Run: headless pygame with SDL's dummy video driver; simulated clock (each Clock.tick advances the game by its frame time, no real sleeping); random seed 0; keys injected as events and as key.get_pressed() state; no mouse input.
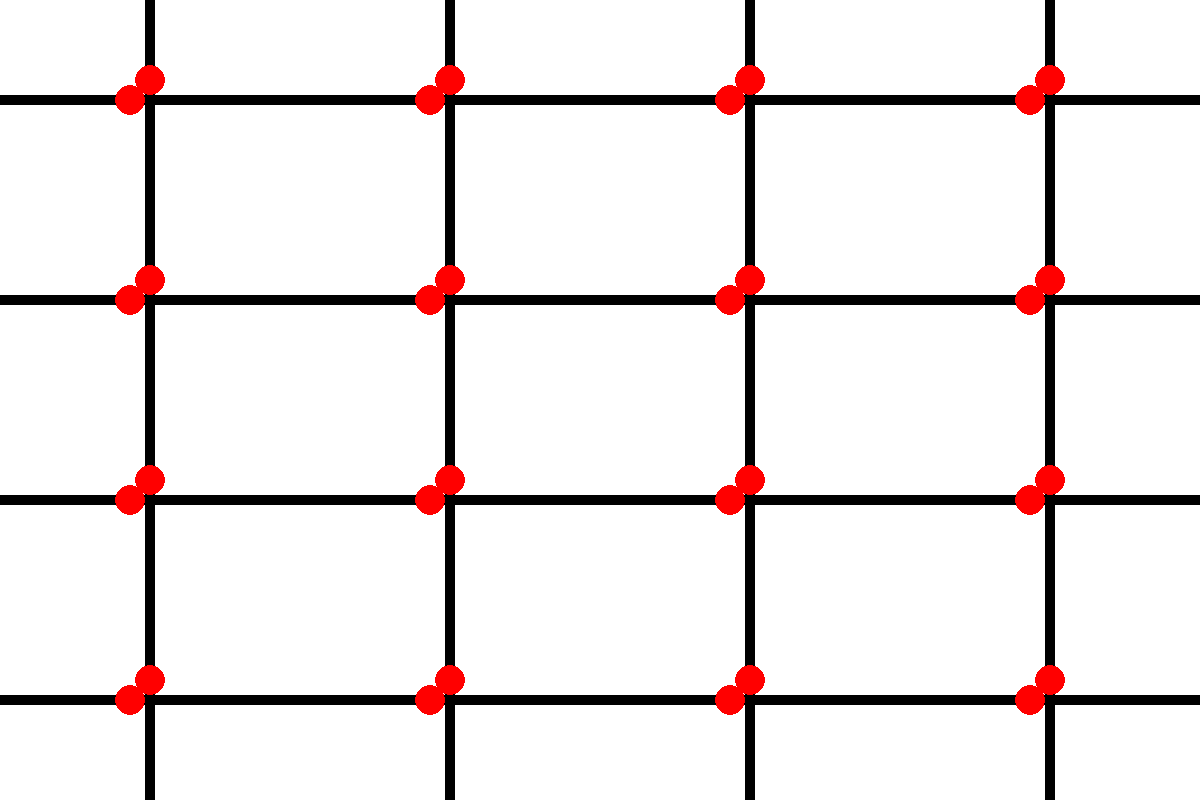
Frame 1 of 4 · flips 1–60 · no input
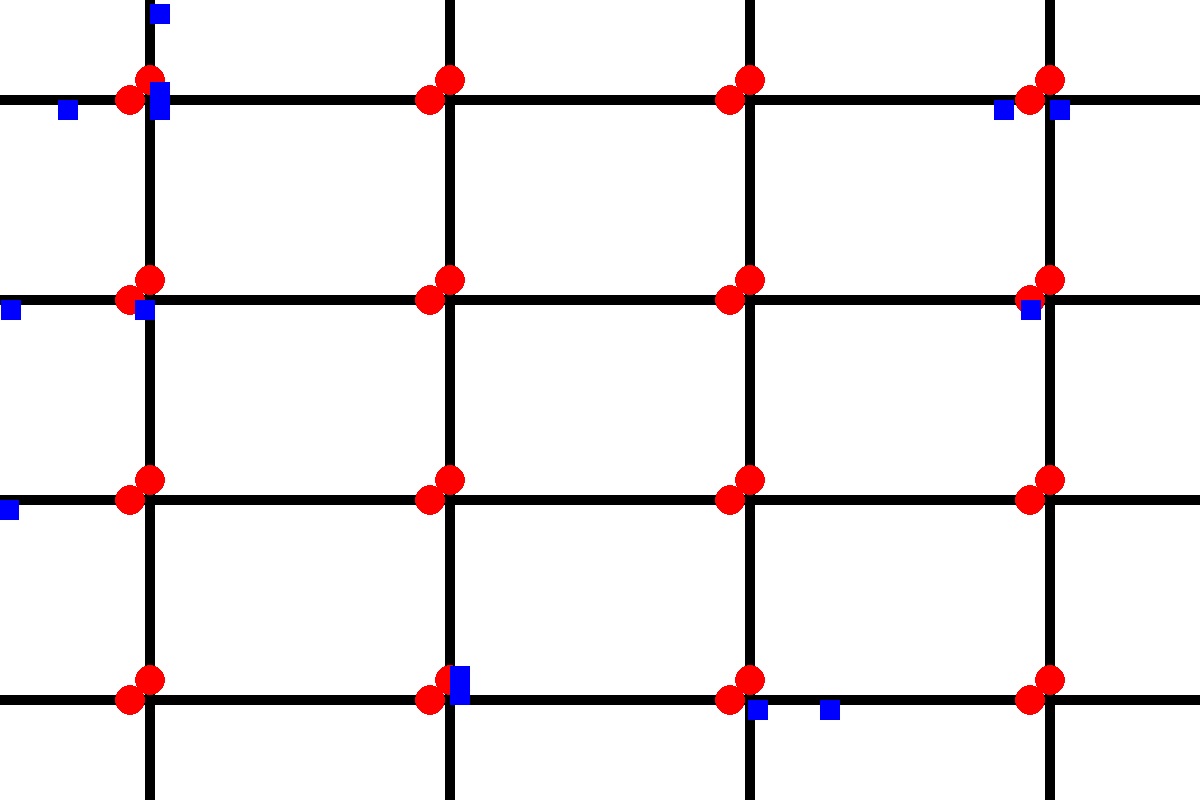
Frame 2 of 4 · flips 61–180 · tapped SPACE, RETURN · held RIGHT (→), D
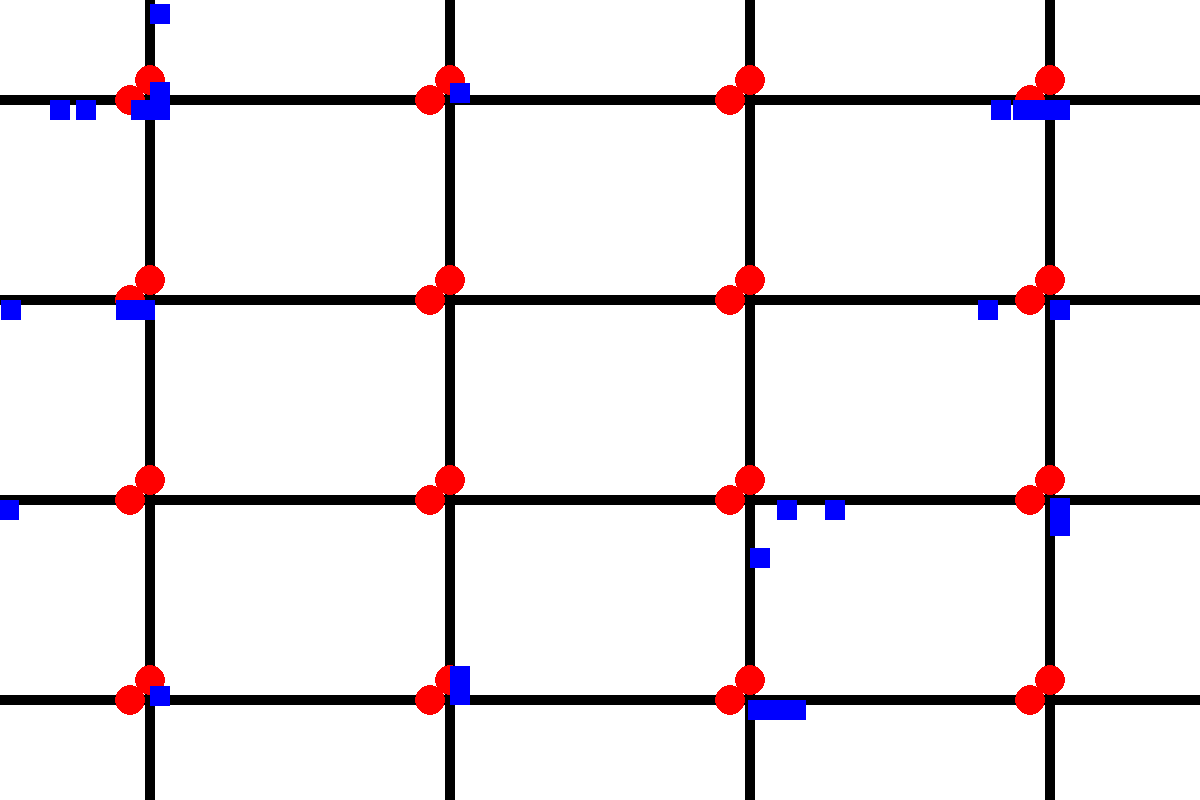
Frame 3 of 4 · flips 181–300 · held DOWN (↓), S
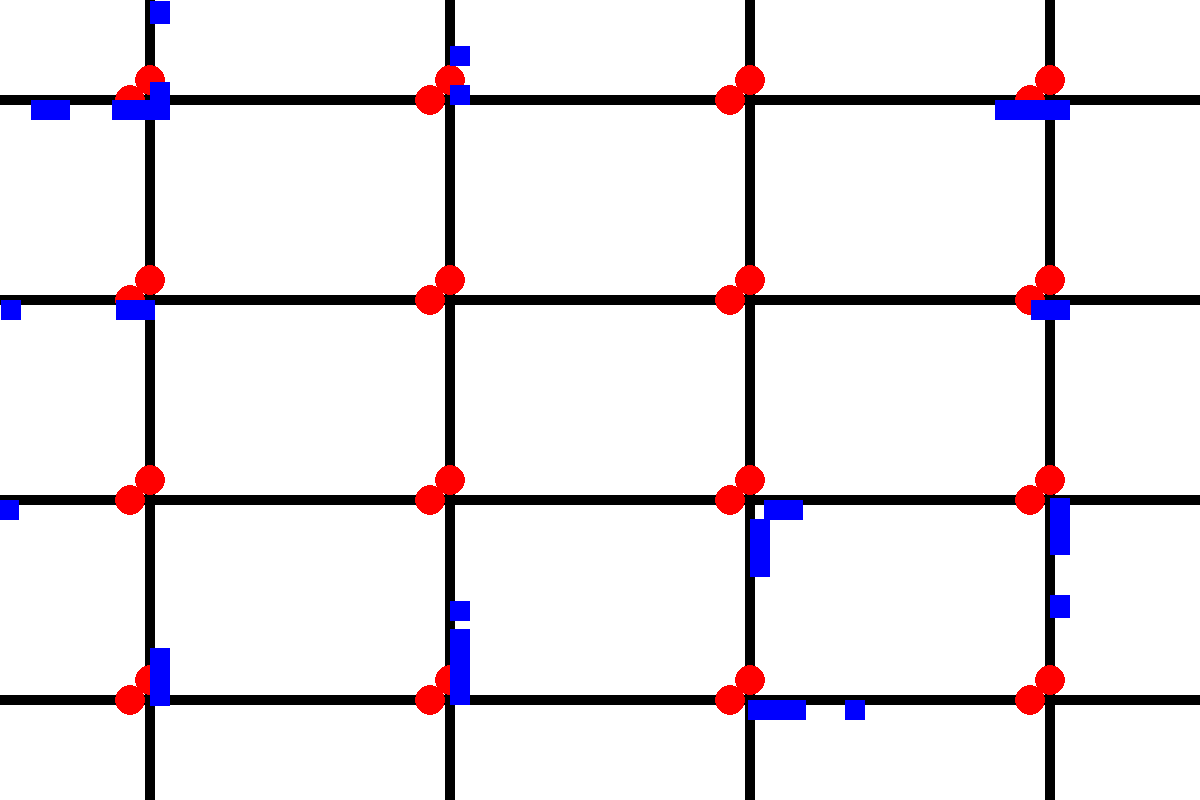
Frame 4 of 4 · flips 301–420 · held LEFT (←), A, UP (↑), W

The pygame program that drew these frames:

import pygame
import random
import time
from queue import Queue

# Initialize Pygame
pygame.init()

# Constants
WINDOW_WIDTH = 1200
WINDOW_HEIGHT = 800
BACKGROUND_COLOR = (255, 255, 255)
ROAD_COLOR = (0, 0, 0)
GRID_SIZE = 4
ROAD_WIDTH = WINDOW_WIDTH // GRID_SIZE
ROAD_HEIGHT = WINDOW_HEIGHT // GRID_SIZE
FPS = 60
VEHICLE_SPAWN_RATE = 10  # 10 vehicles per second
VEHICLE_SPAWN_DURATION = 15  # 15 seconds

DISTANCE_FROM_INTERSECTION = 15

# Initialize screen
screen = pygame.display.set_mode((WINDOW_WIDTH, WINDOW_HEIGHT))
pygame.display.set_caption("Traffic Simulation")

# Classes (same as previous)
class TrafficLight:
    def __init__(self, x, y, direction):
        self.x = x
        self.y = y
        self.direction = direction  # Direction: "horizontal" or "vertical"
        self.state = "red"  # Initial state
        self.last_switch_time = time.time()
        self.switch_interval = 5  # Switch every 5 seconds

    def switch_state(self):
        """Alternates between red and green lights every 5 seconds for each direction"""
        if time.time() - self.last_switch_time >= self.switch_interval:
            if self.state == "red":
                self.state = "green"
            else:
                self.state = "red"
            self.last_switch_time = time.time()

    def draw(self):
        """Draw the traffic light at the appropriate location"""
        if self.state == "red":
            color = (255, 0, 0)
        else:
            color = (0, 255, 0)
        pygame.draw.circle(screen, color, (self.x, self.y), 15)

class Vehicle:
    def __init__(self, x, y, shape, speed_range, direction):
        self.x = x
        self.y = y
        self.shape = shape
        self.speed = random.uniform(*speed_range)
        self.direction = direction
        self.stopped = False
        self.waiting = False  # Flag for waiting
        self.moving = True  # If the vehicle is allowed to move
        self.change_direction_requested = False  # Flag to ensure direction is only changed at intersection
        self.current_intersection = None  # Track the intersection the vehicle is approaching

    def get_hitbox(self):
        """Returns the hitbox of the vehicle (x, y, width, height)"""
        if self.shape == "car":
            return pygame.Rect(self.x, self.y, 20, 20)  # Example hitbox for a car
        elif self.shape == "motorcycle":
            return pygame.Rect(self.x, self.y, 20, 20)  # Example hitbox for a motorcycle
        elif self.shape == "truck":
            return pygame.Rect(self.x, self.y, 30, 20)  # Example hitbox for a truck
        return pygame.Rect(self.x, self.y, 20, 20)

    def check_collision(self, vehicles, direction):
        """Checks if the vehicle collides with any other vehicles in the direction of movement."""
        
        # Depending on the direction of movement, we check for collisions only along that direction
        for vehicle in vehicles:
            if vehicle != self:  # Don't check collision with itself
                if direction == "up":
                    # Only check vehicles ahead of the current vehicle
                    if self.get_hitbox().colliderect(vehicle.get_hitbox()) and vehicle.y < self.y:
                        return True

                elif direction == "down":
                    # Only check vehicles ahead of the current vehicle
                    if self.get_hitbox().colliderect(vehicle.get_hitbox()) and vehicle.y > self.y:
                        return True

                elif direction == "left":
                    # Only check vehicles ahead of the current vehicle
                    if self.get_hitbox().colliderect(vehicle.get_hitbox()) and vehicle.x < self.x:
                        return True

                elif direction == "right":
                    # Only check vehicles ahead of the current vehicle
                    if self.get_hitbox().colliderect(vehicle.get_hitbox()) and vehicle.x > self.x:
                        return True
                    
        return False


    def move(self, vehicles, intersections):
        if self.moving:
            # Check if the vehicle is at an intersection
            for intersection in intersections:
                # Only check if the vehicle is near an intersection
                if (
                    (self.direction in ["left", "right"] and abs(self.y - intersection.y) < 10 and
                    abs(self.x - intersection.x) <= DISTANCE_FROM_INTERSECTION) or
                    (self.direction in ["up", "down"] and abs(self.x - intersection.x) < 10 and
                    abs(self.y - intersection.y) <= DISTANCE_FROM_INTERSECTION)
                ):
                    vehicle_current_intersection = intersection  # Store the intersection vehicle is at
                    
                    # Handle horizontal traffic light
                    if self.direction in ["left", "right"]:
                        if intersection.horizontal_light.state == "red":
                            self.stop()  # Stop the vehicle if the light is red
                            return  # Don't continue the move if the light is red
                        else:
                            self.resume()  # Resume if the light is green

                    # Handle vertical traffic light
                    elif self.direction in ["up", "down"]:
                        if intersection.vertical_light.state == "red":
                            self.stop()  # Stop the vehicle if the light is red
                            return  # Don't continue the move if the light is red
                        else:
                            self.resume()  # Resume if the light is green
            
            # If the light is green or the vehicle is not at an intersection, continue moving
            new_x = self.x
            new_y = self.y

            if self.direction == "right":
                new_x += self.speed
            elif self.direction == "left":
                new_x -= self.speed
            elif self.direction == "down":
                new_y += self.speed
            elif self.direction == "up":
                new_y -= self.speed

            # Temporarily set the new position
            self.x, self.y = new_x, new_y

            # Check for collision
            if self.check_collision(vehicles, self.direction):
                self.stop()
            else:
                self.resume()




                

    def stop(self):
        self.stopped = True
        self.moving = False

    def resume(self):
        self.stopped = False
        self.moving = True

    def change_direction(self):
        """Change the vehicle's direction randomly and update its position first."""
        if not self.change_direction_requested:

            # Now, change the vehicle's direction
            choice = random.random()
            if choice < 0.3:  # 30% chance to turn left
                if self.direction == "up":
                    self.y -= DISTANCE_FROM_INTERSECTION
                    self.direction = "left"
                elif self.direction == "down":
                    self.y += DISTANCE_FROM_INTERSECTION
                    self.direction = "right"
                elif self.direction == "left":
                    self.x -= DISTANCE_FROM_INTERSECTION
                    self.direction = "down"
                elif self.direction == "right":
                    self.x += DISTANCE_FROM_INTERSECTION
                    self.direction = "up"
            elif choice < 0.6:  # 30% chance to turn right
                if self.direction == "up":
                    self.y -= DISTANCE_FROM_INTERSECTION
                    self.direction = "right"
                elif self.direction == "down":
                    self.y += DISTANCE_FROM_INTERSECTION
                    self.direction = "left"
                elif self.direction == "left":
                    self.x -= DISTANCE_FROM_INTERSECTION
                    self.direction = "up"
                elif self.direction == "right":
                    self.x += DISTANCE_FROM_INTERSECTION
                    self.direction = "down"

            # 40% chance to continue in the same direction (no position change)
            self.change_direction_requested = True  # Direction change request handled


    def draw(self):
        if self.shape == "car":
            pygame.draw.rect(screen, (0, 0, 255), (self.x, self.y, 20, 20))
        elif self.shape == "motorcycle":
            pygame.draw.polygon(screen, (0, 255, 0), [(self.x, self.y), (self.x + 10, self.y - 20), (self.x + 20, self.y)])
        elif self.shape == "truck":
            pygame.draw.rect(screen, (255, 0, 0), (self.x, self.y, 30, 20))

class Road:
    def __init__(self, x, y, width, height):
        self.x = x
        self.y = y
        self.width = width
        self.height = height


class Intersection:
    def __init__(self, x, y):
        self.x = x
        self.y = y
        self.horizontal_light = TrafficLight(x, y - 20, "horizontal")
        self.vertical_light = TrafficLight(x - 20, y, "vertical")
        self.waiting_vehicles = []  # List of vehicles waiting at the intersection
        self.left_queue = Queue()
        self.right_queue = Queue()
        self.up_queue = Queue()
        self.down_queue = Queue()


    def update(self):
        """Update the state of both traffic lights"""
        # self.horizontal_light.switch_state()
        # self.vertical_light.switch_state()
        if self.horizontal_light.state == "red":
            self.vertical_light.switch_state()
        else:
            self.horizontal_light.switch_state()

        if self.vertical_light.state == "red":
            self.horizontal_light.switch_state()
        else:
            self.vertical_light.switch_state()


    def draw(self):
        """Draw both traffic lights"""
        self.horizontal_light.draw()
        self.vertical_light.draw()

    def add_vehicle(self, vehicle):
        self.waiting_vehicles.append(vehicle)

    

    def remove_vehicle(self, vehicle):
        if vehicle in self.waiting_vehicles:
            self.waiting_vehicles.remove(vehicle)

# Create roads and intersections
roads = []
intersections = []

# Calculate starting position for the grid (center the grid on the screen)
grid_width = GRID_SIZE * ROAD_WIDTH
grid_height = GRID_SIZE * ROAD_HEIGHT
start_x = (WINDOW_WIDTH - grid_width) // 2
start_y = (WINDOW_HEIGHT - grid_height) // 2

# Create roads and intersections
for i in range(GRID_SIZE):
    for j in range(GRID_SIZE):
        x = start_x + i * ROAD_WIDTH
        y = start_y + j * ROAD_HEIGHT

        # Draw horizontal roads and intersections (not on the bottom row)
        if j < GRID_SIZE:  # Exclude bottom-most horizontal line
            # roads.append((x, y + ROAD_HEIGHT // 2 - 5, ROAD_WIDTH, 10))
            roads.append(Road(x, y + ROAD_HEIGHT // 2 - 5, ROAD_WIDTH, 10))
            if i < GRID_SIZE:  # Only add traffic lights where horizontal and vertical roads meet
                intersections.append(Intersection(x + ROAD_WIDTH // 2, y + ROAD_HEIGHT // 2))

        # Draw vertical roads and intersections (not on the right-most column)
        if i < GRID_SIZE:  # Exclude right-most vertical line
            # roads.append((x + ROAD_WIDTH // 2 - 5, y, 10, ROAD_HEIGHT))
            roads.append(Road(x + ROAD_WIDTH // 2 - 5, y, 10, ROAD_HEIGHT))
            if j < GRID_SIZE:  # Only add traffic lights where horizontal and vertical roads meet
                intersections.append(Intersection(x + ROAD_WIDTH // 2, y + ROAD_HEIGHT // 2))

# Vehicle spawning at the outer edges of the roads
def spawn_vehicle_on_road(shape, speed_range):
    # Select only the roads at the edges of the screen
    edge_roads = []

    # Add horizontal roads at the top and bottom edges (only the beginning of the roads)
    for road in roads:
        # x, y, width, height = road
        if road.y == 0:  # Top edge (beginning of the road)
            edge_roads.append(road)
        if road.y + road.height == WINDOW_HEIGHT:  # Bottom edge (beginning of the road)
            edge_roads.append(road)

    # Add vertical roads at the left and right edges (only the beginning of the roads)
    for road in roads:
        # x, y, width, height = road
        if road.x == 0:  # Left edge (beginning of the road)
            edge_roads.append(road)
        if road.x + road.width == WINDOW_WIDTH:  # Right edge (beginning of the road)
            edge_roads.append(road)

    # Randomly select an edge road
    road = random.choice(edge_roads)
    # x, y, width, height = road

    # Determine the spawn location based on whether the road is horizontal or vertical
    if road.width > road.height:  # Horizontal road
        spawn_x = road.x  # Spawn at the leftmost part of the road
        spawn_y = road.y + road.height // 2  # Center on the road vertically

        if road.y < WINDOW_HEIGHT / 2:  # If it's the topmost horizontal road
            direction = "right"  # Vehicle moves to the right
        else:  # If it's the bottommost horizontal road
            direction = "left"  # Vehicle moves to the left

    else:  # Vertical road
        spawn_x = road.x + road.width // 2  # Center on the road horizontally
        spawn_y = road.y  # Spawn at the topmost part of the road

        if road.x < WINDOW_WIDTH / 2:  # If it's the leftmost vertical road
            direction = "down"  # Vehicle moves down
        else:  # If it's the rightmost vertical road
            direction = "up"  # Vehicle moves up


    return Vehicle(spawn_x, spawn_y, shape, speed_range, direction)

# Vehicle spawning timer
vehicle_spawn_timer = 0  # Timer to keep track of the elapsed time
vehicle_spawned_count = 0  # Counter for the number of vehicles spawned
total_vehicle_count = VEHICLE_SPAWN_RATE * VEHICLE_SPAWN_DURATION  # Total vehicles to spawn

vehicles = []

# Main game loop
running = True
clock = pygame.time.Clock()

while running:
    for event in pygame.event.get():
        if event.type == pygame.QUIT:
            running = False

    # Get the elapsed time since the game started
    current_time = pygame.time.get_ticks()

    # Spawn vehicles progressively at 10 vehicles per second for 15 seconds
    if vehicle_spawned_count < total_vehicle_count and (current_time // 1000) < VEHICLE_SPAWN_DURATION:
        if current_time // 1000 > vehicle_spawn_timer:
            for _ in range(VEHICLE_SPAWN_RATE):  # Spawn 10 vehicles
                vehicles.append(spawn_vehicle_on_road("car", (1, 2)))  # You can change the shape and speed as needed
                vehicle_spawned_count += 1
            vehicle_spawn_timer = current_time // 1000  # Update the timer

    screen.fill(BACKGROUND_COLOR)

    # Draw roads
    for road in roads:
        pygame.draw.rect(screen, ROAD_COLOR, (road.x, road.y, road.width, road.height))

    # Update and draw intersections
    for intersection in intersections:
        intersection.update()
        intersection.draw()

    # Update and draw vehicles
    # Update and draw vehicles
    for vehicle in vehicles:
        # Check if the vehicle is at an intersection and the light is red
        for intersection in intersections:
            if (
                (vehicle.direction in ["left", "right"] and abs(vehicle.y - intersection.y) < 10 and
                abs(vehicle.x - intersection.x) <= DISTANCE_FROM_INTERSECTION) or
                (vehicle.direction in ["up", "down"] and abs(vehicle.x - intersection.x) < 10 and
                abs(vehicle.y - intersection.y) <= DISTANCE_FROM_INTERSECTION)
            ):

                vehicle.current_intersection = intersection  # Store the intersection vehicle is at

                # Handle horizontal traffic light
                if vehicle.direction in ["left", "right"]:
                    if intersection.horizontal_light.state == "red":
                        vehicle.stop()
                        intersection.add_vehicle(vehicle)
                    else:
                        if vehicle in intersection.waiting_vehicles:
                            intersection.remove_vehicle(vehicle)
                        vehicle.resume()

                # Handle vertical traffic light
                elif vehicle.direction in ["up", "down"]:
                    if intersection.vertical_light.state == "red":
                        vehicle.stop()
                        intersection.add_vehicle(vehicle)
                    else:
                        if vehicle in intersection.waiting_vehicles:
                            intersection.remove_vehicle(vehicle)
                        vehicle.resume()

                # Change direction at the intersection if the light is green
                vehicle.change_direction()

        vehicle.move(vehicles, intersections)  # Pass the list of vehicles to check for collisions
        vehicle.draw()


    pygame.display.flip()
    clock.tick(FPS)

pygame.quit()
